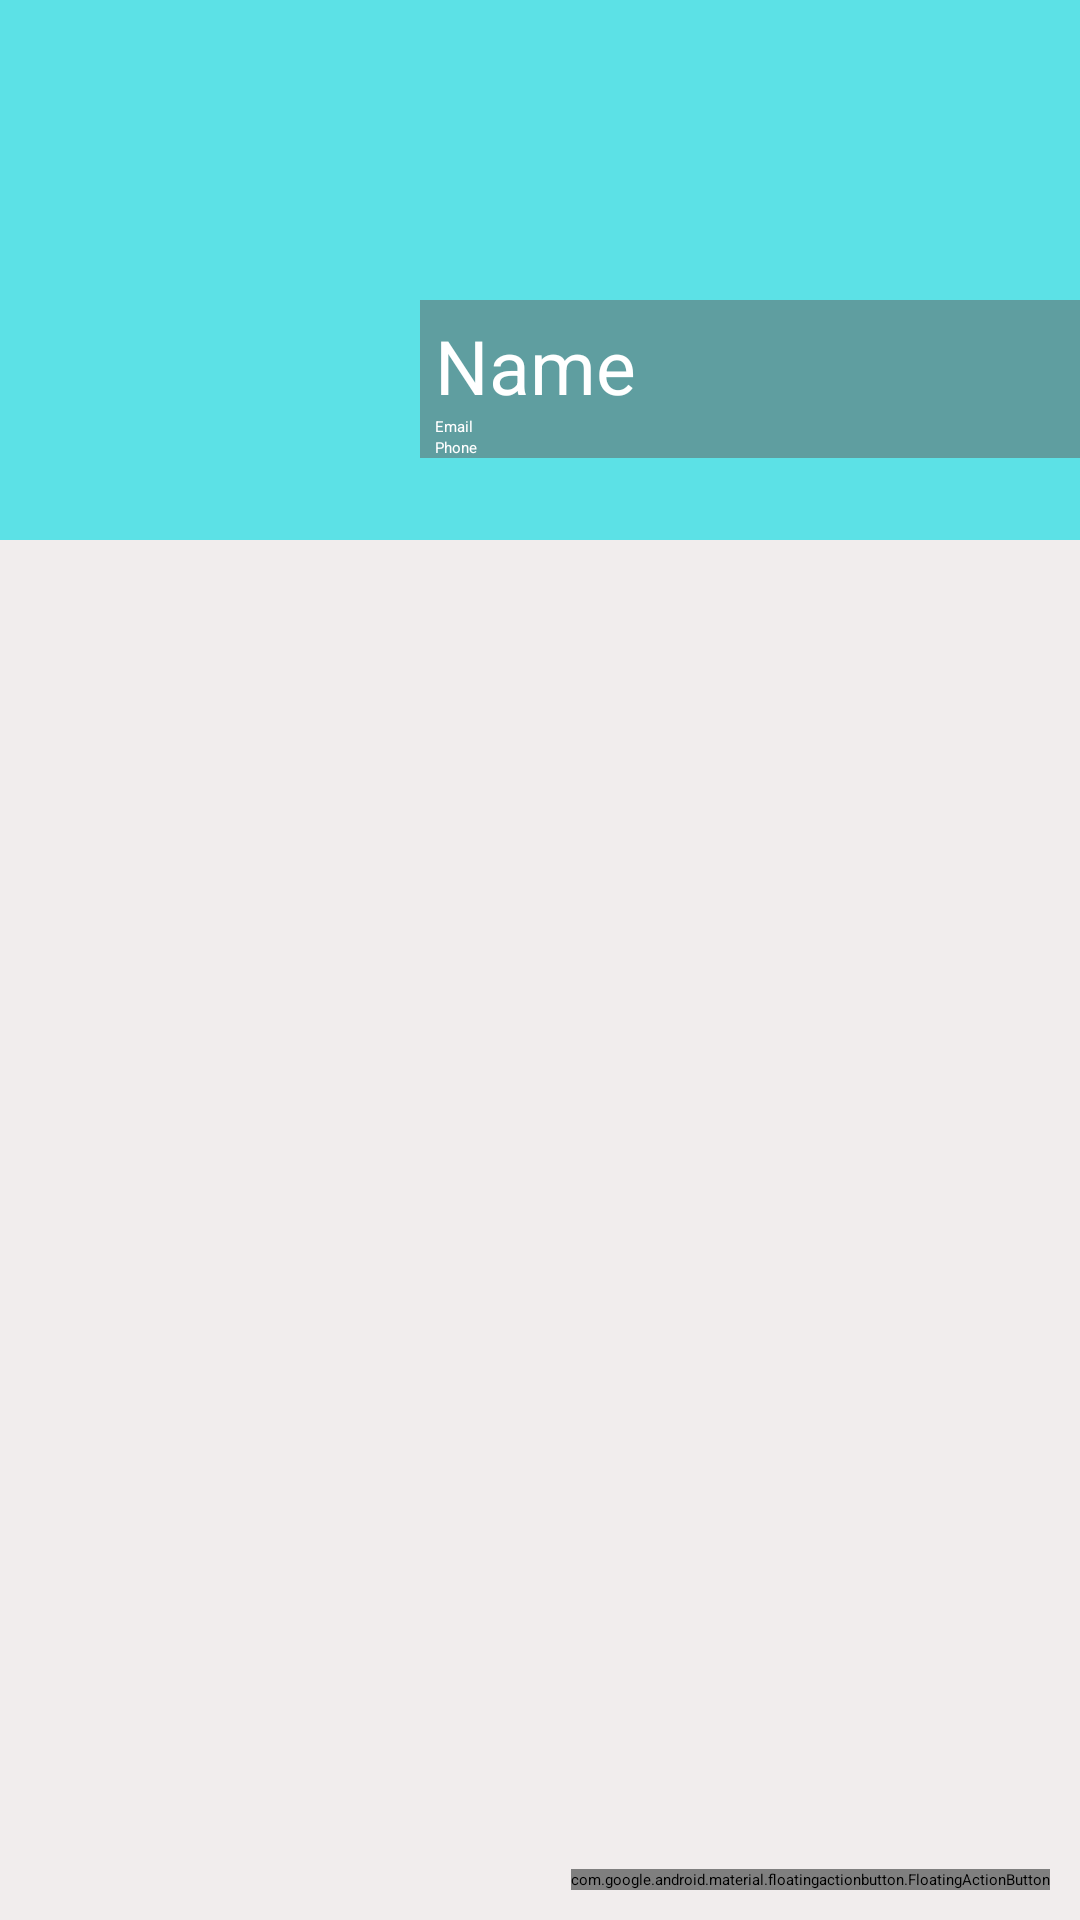

Produce the Android XML layout that renders to this screen, including the resource entries it uses.
<!-- AndroidManifest.xml: application theme Theme.FirebaseApp -->
<!-- res/layout/fragment_profile.xml -->
<?xml version="1.0" encoding="utf-8"?>
<RelativeLayout xmlns:android="http://schemas.android.com/apk/res/android"
    xmlns:tools="http://schemas.android.com/tools"
    android:layout_width="match_parent"
    android:layout_height="match_parent"
    android:background="#F1EDED"
    tools:context=".ProfileFragment">

    <ScrollView
        android:layout_width="match_parent"
        android:layout_height="wrap_content">
        <RelativeLayout
            android:layout_width="match_parent"
            android:layout_height="wrap_content">

            <ImageView
                android:id="@+id/coverIv"
                android:layout_width="match_parent"
                android:layout_height="180dp"
                android:scaleType="fitXY"
                android:background="@color/mainColor">

            </ImageView>

            <LinearLayout
                android:id="@+id/linearLayout"
                android:layout_width="match_parent"
                android:layout_height="120dp"
                android:orientation="horizontal"
                android:layout_marginTop="100dp">
                <ImageView
                    android:id="@+id/avatarIv"
                    android:src="@drawable/profiledefault"
                    android:layout_marginStart="20dp"
                    android:padding="5dp"
                    android:layout_width="120dp"
                    android:layout_height="120dp"
                    android:layout_marginLeft="20dp"/>
                <LinearLayout
                    android:layout_width="match_parent"
                    android:layout_height="wrap_content"
                    android:orientation="vertical"
                    android:background="@color/cadet_blue">
                    <TextView
                        android:id="@+id/nameTv"
                        android:layout_width="match_parent"
                        android:layout_height="wrap_content"
                        android:layout_marginStart="5dp"
                        android:layout_marginTop="5dp"
                        android:textSize="25sp"
                        android:text="Name"
                        android:textColor="@color/white"
                        android:layout_marginLeft="5dp"/>
                    <TextView
                        android:id="@+id/emailTv"
                        android:layout_width="match_parent"
                        android:layout_height="wrap_content"
                        android:layout_marginStart="5dp"
                        android:text="Email"
                        android:textColor="@color/white"
                        android:layout_marginLeft="5dp"/>
                    <TextView
                        android:id="@+id/phoneTv"
                        android:layout_width="match_parent"
                        android:layout_height="wrap_content"
                        android:layout_marginStart="5dp"
                        android:text="Phone"
                        android:textColor="@color/white"
                        android:layout_marginLeft="5dp"/>
                </LinearLayout>

            </LinearLayout>

            
            <androidx.recyclerview.widget.RecyclerView
                android:id="@+id/recyclerview_posts"
                android:layout_width="match_parent"
                android:layout_height="match_parent"
                android:layout_below="@id/linearLayout">


            </androidx.recyclerview.widget.RecyclerView>

        </RelativeLayout>
    </ScrollView>

    
    <com.google.android.material.floatingactionbutton.FloatingActionButton
        android:id="@+id/fab"
        android:src="@drawable/ic_edit_white"
        android:layout_width="wrap_content"
        android:layout_height="wrap_content"
        android:layout_alignParentBottom="true"
        android:layout_alignParentEnd="true"
        android:layout_margin="10dp"
        android:layout_alignParentRight="true"
        />

</RelativeLayout>
<!-- resources referenced by this layout -->
<resources>
  <color name="cadet_blue">#5F9EA0</color>
  <color name="mainColor">#5CE1E6</color>
  <color name="white">#FFFFFFFF</color>
  <style name="Theme.FirebaseApp" parent="Theme.MaterialComponents.DayNight.DarkActionBar">
          
          <item name="colorPrimary">@color/teal_200</item>
          <item name="colorPrimaryVariant">@color/teal_700</item>
          <item name="colorOnPrimary">@color/black</item>
          
          <item name="colorSecondary">@color/purple_200</item>
          <item name="colorSecondaryVariant">@color/purple_700</item>
          <item name="colorOnSecondary">@color/black</item>
          
          <item name="android:statusBarColor" tools:targetApi="21">?attr/colorPrimaryVariant</item>
          
      </style>
  <color name="teal_200">#FF03DAC5</color>
  <color name="teal_700">#FF018786</color>
  <color name="black">#FF000000</color>
  <color name="purple_200">#FFBB86FC</color>
  <color name="purple_700">#FF3700B3</color>
</resources>
